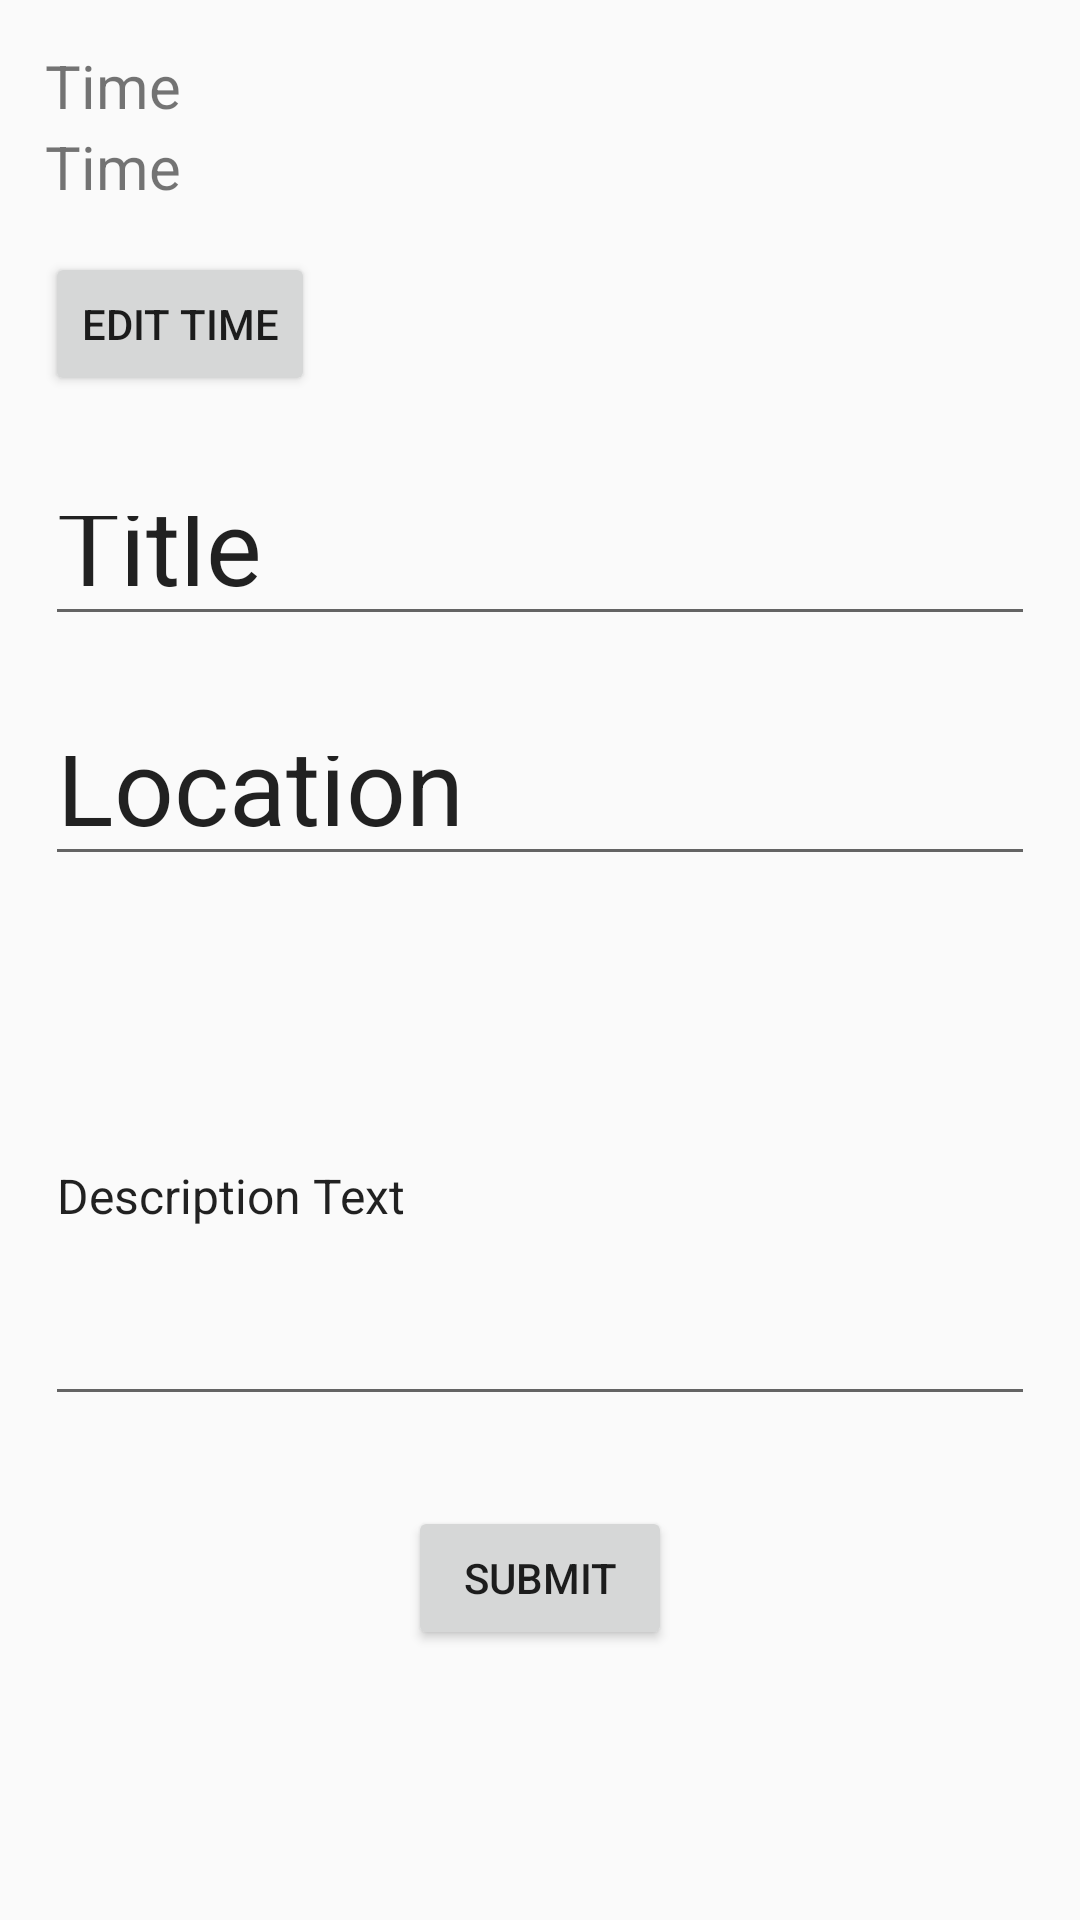

Here is an Android app screen rendered from its layout file. Give the layout XML and the strings, colors and styles it references.
<!-- AndroidManifest.xml: application theme AppTheme.NoActionBar -->
<!-- res/layout/itinerary_edit.xml -->
<?xml version="1.0" encoding="utf-8"?>
<RelativeLayout xmlns:android="http://schemas.android.com/apk/res/android"
    xmlns:app="http://schemas.android.com/apk/res-auto"
    xmlns:tools="http://schemas.android.com/tools"
    android:layout_width="match_parent"
    android:layout_height="match_parent"
    tools:context=".ui.Trips.Itinerary_edit">


    <LinearLayout
        android:layout_width="match_parent"
        android:layout_height="wrap_content"
        android:orientation="vertical"
        android:layout_margin="15dp"
        android:id="@+id/linearLayout">

        <TextView
            android:layout_width="wrap_content"
            android:layout_height="wrap_content"
            android:text="Time"
            android:id="@+id/startTime"
            android:textSize="20sp"
            />

        <TextView
            android:layout_width="wrap_content"
            android:layout_height="wrap_content"
            android:text="Time"
            android:id="@+id/endTime"
            android:textSize="20sp"
            />

        <Button
            android:layout_width="wrap_content"
            android:layout_height="wrap_content"
            android:text="Edit Time"
            android:id="@+id/time_edit"
            android:layout_marginVertical="15dp"/>

        <EditText
            android:layout_width="match_parent"
            android:layout_height="50dp"
            android:text="Title"
            android:id="@+id/rowTitle_edit"
            android:textSize="35sp"
            android:layout_marginVertical="15dp"
            />

        <EditText
            android:layout_width="match_parent"
            android:layout_height="50dp"
            android:text="Location"
            android:id="@+id/location_edit"
            android:textSize="35sp"
            android:layout_marginVertical="15dp"
            />

        <EditText
            android:layout_width="match_parent"
            android:layout_height="150dp"
            android:text="Description Text"
            android:id="@+id/description_edit"
            android:textSize="16sp"
            android:layout_marginVertical="15dp"
            />

        <Button
            android:layout_width="wrap_content"
            android:layout_height="wrap_content"
            android:text="Submit"
            android:id="@+id/submit"
            android:layout_gravity="center"
            android:layout_marginVertical="15dp"/>




    </LinearLayout>

</RelativeLayout>
<!-- resources referenced by this layout -->
<resources>
  <style name="AppTheme.NoActionBar">
          <item name="windowActionBar">false</item>
          <item name="windowNoTitle">true</item>
      </style>
</resources>
